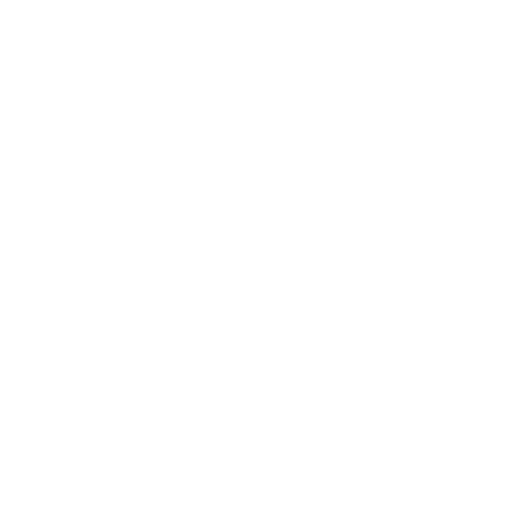
t = 0.00 s
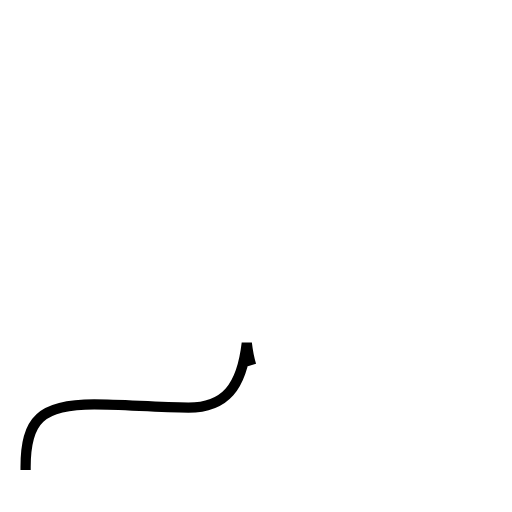
t = 0.96 s
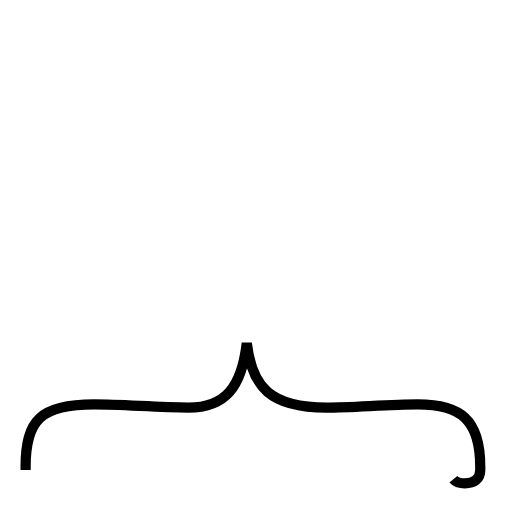
t = 1.92 s
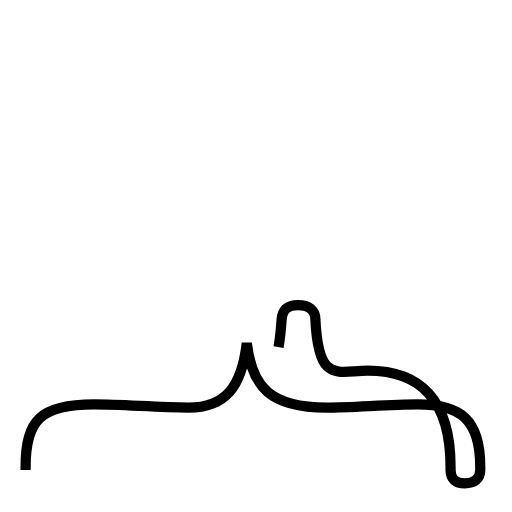
t = 2.87 s
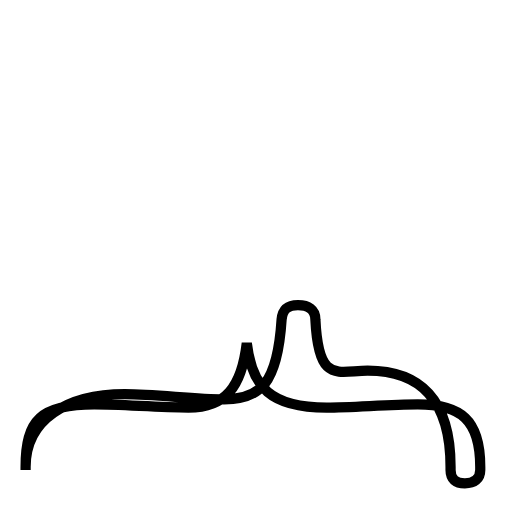
t = 3.83 s

The animated SVG that drew these frames (rendered in a browser with its animation timeline set to each time). Animation: 1 SMIL element (animate=1); one cycle of 3.83 s.

<?xml version='1.0' encoding='utf-8'?>
<svg viewBox="0.0 -6.0 50.0 50.0" version="1.1" xmlns="http://www.w3.org/2000/svg"><rect x="-1000" y="-1000" width="2000" height="2000" stroke="white" fill="white" /><g style="fill:none;stroke:#000000;stroke-width:1"><path d="M 2.5 1.9 L 2.5 1.6 C 2.5 -3.0 4.0 -4.5 9.2 -4.5 C 12.1 -4.5 15.3 -4.2 18.4 -4.2 C 22.0 -4.2 23.6 -6.2 24.1 -10.5 C 24.6 -6.2 26.4 -4.2 31.9 -4.2 C 34.5 -4.2 37.9 -4.5 40.8 -4.5 C 45.0 -4.5 46.9 -3.0 46.9 1.6 L 46.9 1.9 C 46.9 2.8 46.3 3.2 45.4 3.2 C 44.5 3.2 44.0 2.8 44.0 1.9 L 44.0 1.6 C 44.0 -5.0 41.0 -7.8 35.9 -7.8 C 32.9 -7.8 31.1 -6.5 30.8 -12.8 C 30.8 -13.8 30.1 -14.2 29.1 -14.2 C 28.1 -14.2 27.6 -13.8 27.5 -12.8 C 27.1 -6.5 25.4 -5.0 21.9 -5.0 C 18.9 -5.0 15.3 -5.5 12.2 -5.5 C 6.5 -5.5 2.5 -3.0 2.5 1.6 Z" transform="translate(0.0 38.0)" stroke-dasharray="127.74220295051356" stroke-dashoffset="127.74220295051356"><animate attributeName="stroke-dashoffset" from="127.74220295051356" to="0" dur="3.8322660885154067s" begin="0s" fill="freeze" /></path></g></svg>
